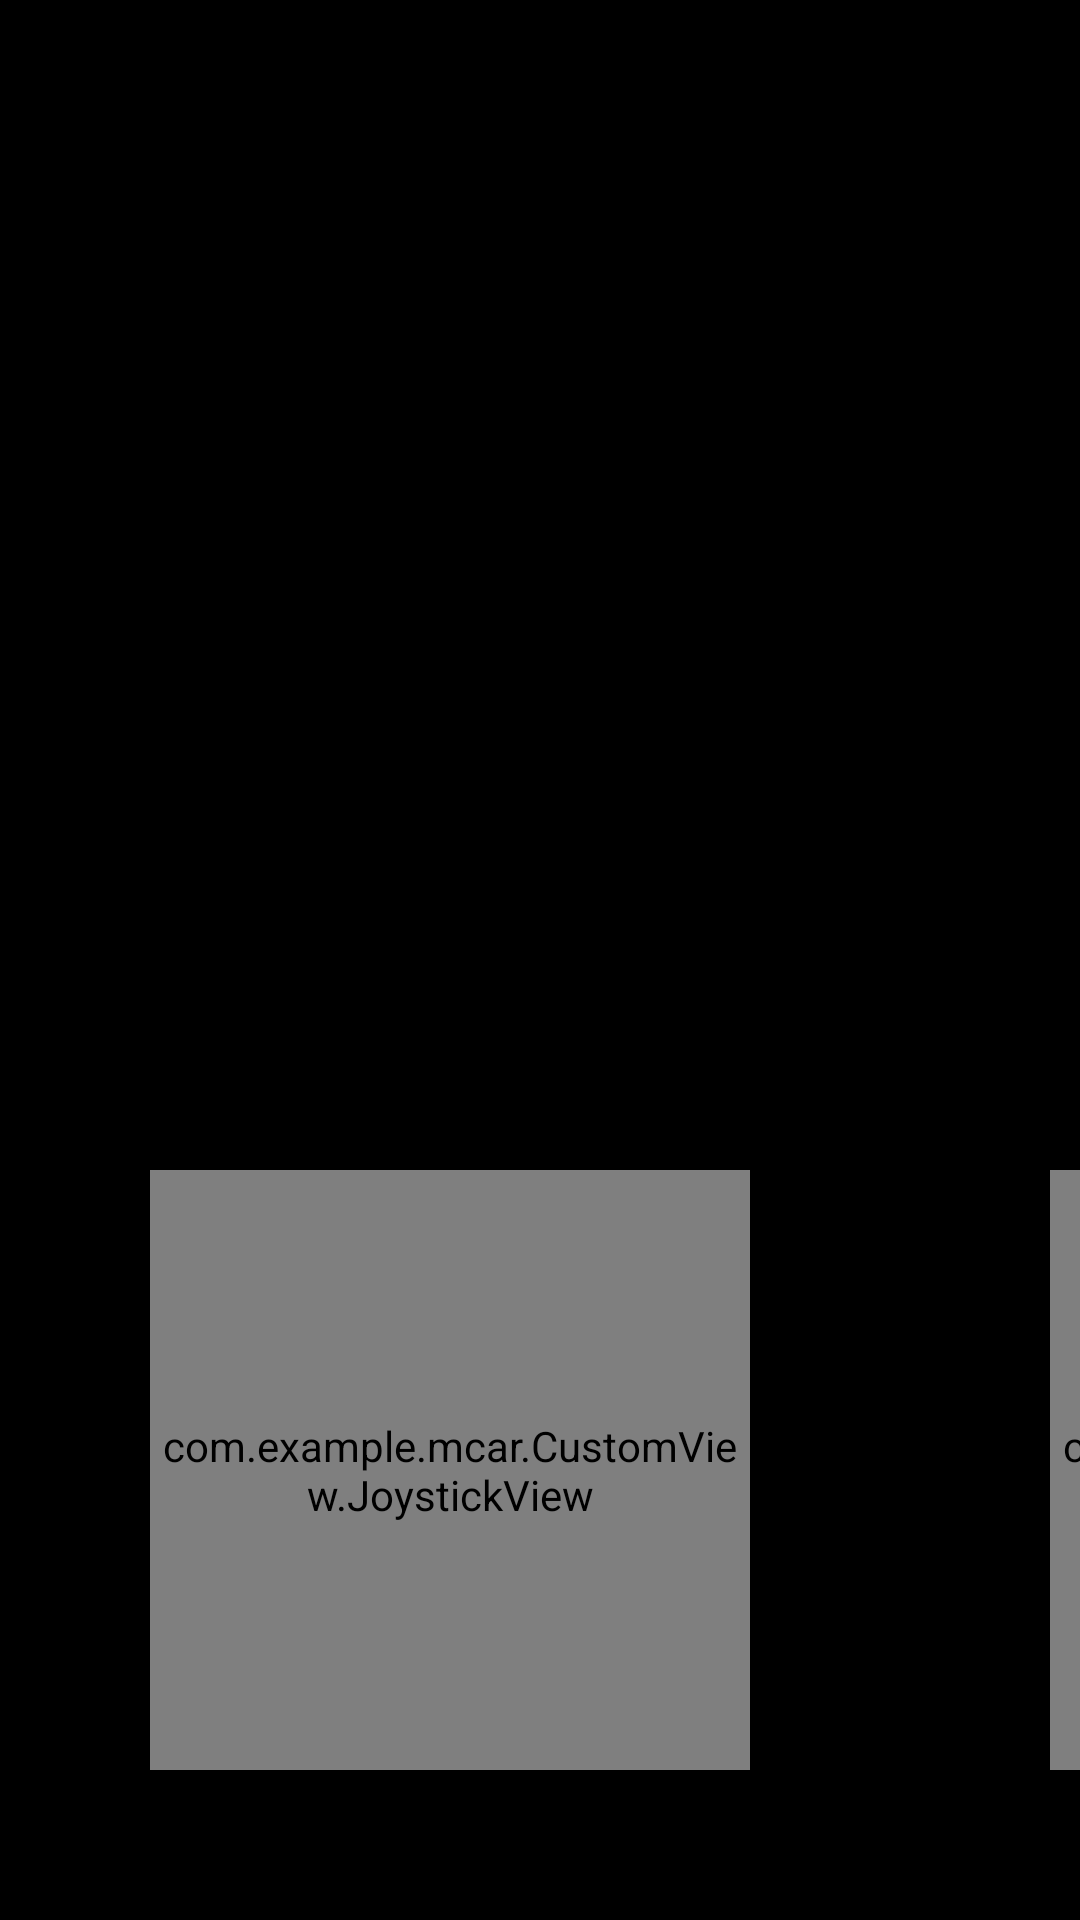

Produce the Android XML layout that renders to this screen, including the resource entries it uses.
<!-- AndroidManifest.xml: application theme Theme.Joystick -->
<!-- res/layout/activity_main.xml -->
<LinearLayout xmlns:android="http://schemas.android.com/apk/res/android"
    xmlns:tools="http://schemas.android.com/tools"
    xmlns:my_attrs="http://schemas.android.com/apk/res-auto"
    android:layout_width="match_parent"
    android:layout_height="match_parent"
    android:orientation="vertical"
    android:background="@color/black"
    tools:context=".MainActivity">

    <LinearLayout
        android:layout_weight="1"
        android:layout_width="match_parent"
        android:layout_height="wrap_content"
        android:orientation="horizontal">

        <TextView

            android:layout_width="wrap_content"
            android:layout_height="wrap_content"
            android:layout_gravity="center_horizontal"
            android:text=""
            android:textColor="@color/white"
            android:textSize="20dp" />
    </LinearLayout>
    <LinearLayout
        android:layout_width="match_parent"
        android:layout_height="wrap_content"
        android:orientation="horizontal"
        android:gravity="bottom">

        <com.example.mcar.CustomView.JoystickView
            android:id="@+id/Joystick_A"
            android:layout_width="200dp"
            android:layout_height="200dp"
            android:layout_margin="50dp"
            android:layout_gravity="left|bottom"
            my_attrs:backgroundDiameter="200dp"
            my_attrs:joystickDiameter="100dp" />

        <LinearLayout
            android:layout_weight="1"
            android:layout_width="0dp"
            android:layout_height="match_parent"
            android:orientation="horizontal"
            android:gravity="bottom">
            <TextView
                android:id="@+id/tv_XY1"
                android:layout_weight="1"
                android:layout_width="wrap_content"
                android:layout_height="wrap_content"
                android:layout_gravity="center_horizontal"
                android:gravity="center"
                android:text="@string/hello_world"
                android:textColor="@color/white"
                android:textSize="20dp" />
            <TextView
                android:id="@+id/tv_XY2"
                android:layout_weight="1"
                android:layout_width="wrap_content"
                android:layout_height="wrap_content"
                android:layout_gravity="center_horizontal"
                android:gravity="center"
                android:text="@string/hello_world"
                android:textColor="@color/white"
                android:textSize="20dp" />
        </LinearLayout>
        <com.example.mcar.CustomView.JoystickView
            android:id="@+id/Joystick_B"
            android:layout_width="200dp"
            android:layout_height="200dp"
            android:layout_margin="50dp"
            android:layout_gravity="right|bottom"
            my_attrs:backgroundDiameter="200dp"
            my_attrs:joystickDiameter="100dp" />
    </LinearLayout>

</LinearLayout>
<!-- resources referenced by this layout -->
<resources>
  <string name="hello_world">Hello world!</string>
  <style name="Theme.Joystick" parent="Theme.MaterialComponents.DayNight.DarkActionBar">
          
          <item name="colorPrimary">@color/purple_500</item>
          <item name="colorPrimaryVariant">@color/black</item>
          <item name="colorOnPrimary">@color/white</item>
          
          <item name="colorSecondary">@color/teal_200</item>
          <item name="colorSecondaryVariant">@color/teal_700</item>
          <item name="colorOnSecondary">@color/black</item>
          
          <item name="android:statusBarColor" tools:targetApi="l">?attr/colorPrimaryVariant</item>
          
      </style>
  <!-- not gathered from this repository: default colours our renderer supplied (Android Studio template values) -->
  <color name="purple_500">#FF6200EE</color>
  <color name="teal_200">#FF03DAC5</color>
  <color name="teal_700">#FF018786</color>
  <color name="black">#FF000000</color>
  <color name="white">#FFFFFFFF</color>
</resources>
